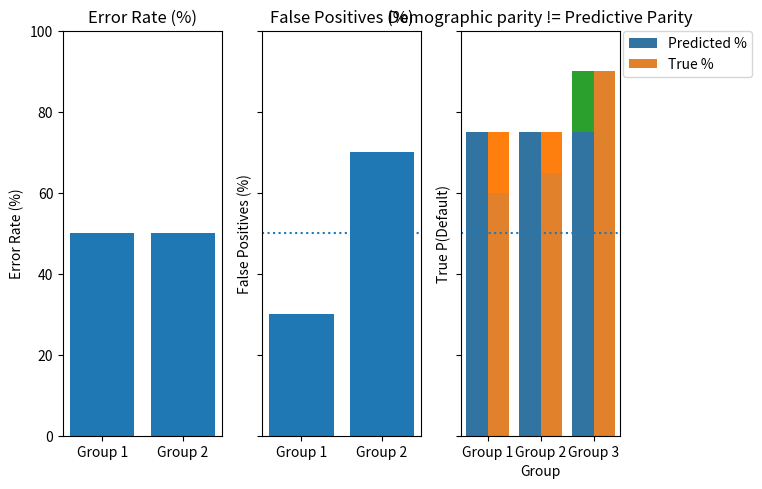

Recreate this plot in Python.
#!/usr/bin/env python
# coding: utf-8

# # 02-Ethics (Bias)

# In[1]:


import seaborn as sns
import numpy as np
import pandas as pd
import matplotlib.pyplot as plt
get_ipython().run_line_magic('matplotlib', 'inline')
get_ipython().run_line_magic('config', "InlineBackend.figure_format = 'retina'  # makes figs nicer!")


# ## Announcements
# 
# - Lab 1 now available early on DataHub (but not due until next Friday). 

# ## Goals of this lecture
# 
# - Case Study 1: How machine learning can perpetuate inequality.
# - What is ethics and why does it matter for CSS?
# - Bias in action: where does it come from? 
# - Exploring **fairness**.

# ## Case Study 1: How machine learning can perpetuate inequality in the court system

# ### The court system involves life-altering decisions
# 
# - In the USA, judges make life-altering decisions about defendants:
#   - [Determining **bail amounts**](https://en.wikipedia.org/wiki/Bail)
#   - [Determining **sentence length**](https://www.justice.gov/usao/justice-101/sentencing)
# - These decisions are often [**biased** and can perpetuate racial inequality.](https://www.brennancenter.org/our-work/analysis-opinion/bfd-criminal-justice-reform?ms=gad_sentencing%20reform_617065346569_8628877148_145936558771) 
# - More recently, some researchers and companies have offered a "solution": **risk scores**.

# ### How risk scores work
# 
# > A **risk score** is a number (usually assigned by a statistical model) that estimates the *likelihood* that someone will commit another crime.
# 
# These models take various factors as **input**, including:
# 
# - The defendant's age.  
# - The defendant's history of misconduct.  
# 
# As **output**, they produce a score, i.e., the **probability of re-offending**.

# ### The problem(s) with risk scores
# 
# **Problem 1**: They're often not very accurate.
# 
# > The score proved remarkably unreliable in forecasting violent crime: Only 20 percent of the people predicted to commit violent crimes actually went on to do so.
# 
# **Problem 2**: The *way* in which they're inaccurate is **racially biased**.
# 
# > In forecasting who would re-offend, the algorithm made mistakes with black and white defendants at roughly the same rate but in very different ways.
# 
# [Source: Propublica](https://www.propublica.org/article/machine-bias-risk-assessments-in-criminal-sentencing)
# 

# ### Brief detour: types of errors
# 
# When running a test (e.g., a COVID test), you can make two kinds of errors:
# 
# - A **false negative (FN)** is when you have COVID but the test says you don't.  
# - A **false positive (FP)** is when you don't have COVID but the test says you do.
# 
# ![title](img/detection.png)
# 
# 

# ### Check-in
# 
# How would these kinds of errors map onto the **risk score** case we've been discussing?

# ### Error types and risk scores
# 
# In the case of **risk scores**:
# 
# - A **false negative** = predicting that someone *won't* reoffend, but they do.
# - A **false positive** = predicting that someone *will* reoffend, but they don't.
# 
# Which kind of error do you think is worse?

# ### Racial bias in error types
# 
# Overall **prediction accuracy** was similar across race, but *not* the **type of error**:
# 
# ![title](img/bias_northpointe.png)
# 
# [Source: Propublica](https://www.propublica.org/article/machine-bias-risk-assessments-in-criminal-sentencing)
# 

# ### Risk scores can perpetuate racial injustice
# 
# - Risk scores are **racially biased** in the types of errors they make.  
# - This is **unjust**: it means that decisions about *sentencing* and *bail* could also be racially biased.  
# 
# But if it's [illegal to discriminate on the basis of race](https://www.dol.gov/agencies/oasam/civil-rights-center/statutes/civil-rights-act-of-1964), how are these risk scores allowed?
# 

# #### Problem 1: Proxy discrimination
# 
# - Risk assessment models usually don't **explicitly** include race as a factor.
# - Instead, they include **correlates** of race (such as ZIP code).
#    - This is called **redundant encoding** or [**proxy discrimination**](https://ilr.law.uiowa.edu/assets/Uploads/ILR-105-3-Prince-Schwarcz-6.pdf).
# - Because of historical racial injustices, these correlates are also correlated with reoffense. 
# 
# > Now populations that have historically been **disproportionately targeted by law enforcement**—especially low-income and minority communities—are at risk of being slapped with high recidivism scores. As a result, **the algorithm could amplify and perpetuate embedded biases and generate even more bias-tainted data** to feed a vicious cycle.
# 
# [Source: MIT Technology Review](https://www.technologyreview.com/2019/01/21/137783/algorithms-criminal-justice-ai/)
# 

# #### Problem 2: Opaque models
# 
# - This software is also typically *proprietary*, so [we don't know exactly what goes into the models](https://en.wikipedia.org/wiki/Black_box).   
# - This makes it near-impossible to "cross-examine" a model.
#    - Violation of [procedural due process](https://en.wikipedia.org/wiki/Procedural_due_process)?
# 
# [Source: MIT Technology Review](https://www.technologyreview.com/2019/01/21/137783/algorithms-criminal-justice-ai/)
# 

# ### Summing up
# 
# - Human judges are subject to bias (including **racial bias**).
# - **Risk scores** are an attempt to make this process "objective".  
# - Yet many models are **opaque**, potentially violating [due process](https://en.wikipedia.org/wiki/Procedural_due_process).
# - Despite equivalent **predictive accuracy** across race, many exhibit racial bias in which **types of errors** they make.
# - The use of these models thus **entrenches** pre-existing biases.
# 
# Addressing these issues requires discussing of our **values**––this is where **ethics** comes in.

# ## What is ethics?
# 
# The term **"ethics"** can refer to:
# 
# - A [**philosophical discipline**](https://en.wikipedia.org/wiki/Ethics) concerned with what is right and what is wrong.
#    - Many ethical *theories*: [virtue ethics](https://en.wikipedia.org/wiki/Virtue_ethics), [consequentialism](https://en.wikipedia.org/wiki/Consequentialism), [deontology](https://en.wikipedia.org/wiki/Deontology) and [more](https://en.wikipedia.org/wiki/Ethics#Normative_ethics). 
# - Any given **system of ethical values**, i.e., the *result* of reasoning about what's right and wrong.
# 
# **"Applied ethics"** involves ethics in the "real world".
# 
# - [Bioethics](https://en.wikipedia.org/wiki/Bioethics), [business ethics](https://en.wikipedia.org/wiki/Business_ethics), [machine ethics](https://en.wikipedia.org/wiki/Machine_ethics), and more.
# - Here at UCSD, we have the [**Institute for Practical Ethics**](https://ipe.ucsd.edu/), which includes research on [ethics for Data Science](https://ipe.ucsd.edu/research/data-science.html).

# ## Why ethics for CSS?

# ### Reason 1: CSS has impact
# 
# In CSS, our work can have **real-world impact**.
# 
# - Is this impact *positive*?  
# - Does this work have the potential to *cause harm*?  
# - How does the potential harm compare to *current harms*?

# ### Reason 2: CSS involves hard decisions
# 
# We also face many **difficult questions**.
# 
# - Does this work perpetuate *bias*? What exactly is *fairness*? (Today)
# - Does this work violate *privacy* or have harmful potential for *dual use*? (Next lecture)
# - Am I conducting my data analysis *honestly* and *fairly*? (Throughout course + week 10)
#    - How should I treat missing data?
#    - Is my sample *representative*?

# ### Why we *start* with ethics
# 
# - Throughout this course, we'll learn about:
#    - **Acquiring** and **representing** types of data.  
#    - **Analyzing** and **interpreting** data.  
#    - Building **predictive models** of data.
# - Each of these processes involves *decisions*. 
# - **Ethics should be at the forefront of our minds** while making these decisions––not an after-thought.

# ## Bias in Action

# ### When the past is biased
# 
# When **making predictions**, we often rely on information about the *past* to predict the *future*.
# 
# - **Risk scores**: will this person re-offend?
# - **Hiring**: will this person be a successful employee?
# - **Loans**: will this person pay back their debt?
# 
# But what happens when the **past is biased**?

# ### Racial bias in recidivism predictions
# 
# Overall **prediction accuracy** was similar across race, but *not* the **type of error**:
# 
# ![title](img/bias_northpointe.png)
# 
# [Source: Propublica](https://www.propublica.org/article/machine-bias-risk-assessments-in-criminal-sentencing)
# 

# ### Gender bias in hiring
# 
# **Problem**: Hiring talented people is hard; we also know that interviewers are subject to bias.
# 
# **"Solution"**: Can we automate this with a resume screening tool?
# 
# - Look at past and current employees.
# - Which features of their resume are predictive of their hiring/success?
# 
# Any potential issues with this?
# 
# [Source: Reuters](https://www.reuters.com/article/us-amazon-com-jobs-automation-insight/amazon-scraps-secret-ai-recruiting-tool-that-showed-bias-against-women-idUSKCN1MK08G)

# Hiring is already **biased**––using current data to inform future hiring will just **entrench** that bias.
# 
# ![title](img/gender.png)
# 
# [Source: Reuters](https://www.reuters.com/article/us-amazon-com-jobs-automation-insight/amazon-scraps-secret-ai-recruiting-tool-that-showed-bias-against-women-idUSKCN1MK08G)

# #### Check-in
# 
# What about if we *explicitly removed* features like self-identified gender from a model? Could such a model still be gender-biased?

# ### Class and racial bias in lending
# 
# Assessing **credit risk** is important:
# 
# > The correct estimation of credit risk is paramount for the entire system. Failing in the credit risk estimation can lead to systemic failures such as the sub-prime crisis of 2008. 
# 
# Hard to determine the right threshold for acceptable risk:
# 
# - Overly *lenient* thresholds can lead to **defaults** and trap borrowers in debt.
# - Overly *strict* thresholds can **lock out** potential borrowers from building wealth.
# 
# [Source: Shi et al. (2022)](https://link.springer.com/article/10.1007/s00521-022-07472-2)
# 

# #### Bias in risk assessment
# 
# - Historically, lending practices were **overtly racist**, e.g., [**redlining**](https://en.wikipedia.org/wiki/Redlining). 
# - Various laws passed (e.g., [Fair Housing Act of 1968](https://www.hud.gov/program_offices/fair_housing_equal_opp/fair_housing_act_overview)) to **protect potential borrowers from discrimination** on the basis of *race*, *religion*, and more.
# - But these practices have left **lasting inequities** in credit scores like [FICO](https://www.fico.com/en/products/fico-score).

# > If FICO were invented today, would it satisfy a disparate impact test? The conclusion of Rice and Swesnik in their law review article was clear: “Our current credit-scoring systems have a disparate impact on people and communities of color.”
# 
# ![title](img/fico.png)
# 
# [Source: Brookings](https://www.brookings.edu/research/reducing-bias-in-ai-based-financial-services/)

# ## So where does bias come from?

# #### Unrepresentative data
# 
# - **Unrepresentative samples** are very common with **image recognition** datasets ([Buolamwini & Gebru, 2018](http://proceedings.mlr.press/v81/buolamwini18a/buolamwini18a.pdf)), leading to disparate outcomes:
# 
# > Microsoft and IBM classifiers perform best on lighter male faces (error rates of 0.0% and 0.3% respectively)...All classifiers perform worst on darker female faces (20.8% − 34.7% error rate).
# 
# - Likely due to historic **under-representation in data**: [Garbage in, garbage out](https://en.wikipedia.org/wiki/Garbage_in,_garbage_out).
# 
# ![title](img/gender_shades.png)

# #### Proxy discrimination
# 
# - Explicit discrimination on the basis of protected attributes (e.g., race, religion) is **illegal**.  
# - But these attributes often correlate with other features or [**"proxies"** (e.g., ZIP code, income)](https://ilr.law.uiowa.edu/assets/Uploads/ILR-105-3-Prince-Schwarcz-6.pdf).
# - Thus, ignoring protected attributes can just make the bias *less visible*:
# 
# > AIs armed with big data are **inherently structured to engage in proxy discrimination** whenever they are deprived of information about membership in a legally suspect class whose predictive power cannot be measured more directly by non-suspect data available to the AI. 
# 
# [Source: Prince & Schwarcz, 2019](https://ilr.law.uiowa.edu/assets/Uploads/ILR-105-3-Prince-Schwarcz-6.pdf)

# ## What makes an algorithm "fair"?

# ### Definition 1: No explicit discrimination?
# 
# > A naïve approach might require that the algorithm should **ignore all protected attributes** such as race, color, religion, gender, disability, or family status.
# 
# Potential issues?
# 
# [Source: Hardt et al. (2016)](https://home.ttic.edu/~nati/Publications/HardtPriceSrebro2016.pdf).

# #### Disdavantages
# 
# - Can still result in discrimination because of [proxies](https://ilr.law.uiowa.edu/assets/Uploads/ILR-105-3-Prince-Schwarcz-6.pdf).
# - Especially problematic with large datasets––can simply make discrimination less *visible*.
# 
# >  Simply denying AIs access to the most intuitive proxies for such predictive but suspect characteristics does little to thwart this process; instead it simply causes AIs to locate less intuitive proxies.

# ### Definition 2: Predictive parity?
# 
# > **Predictive parity** meas that an algorithm's predictions are equally *accurate* across relevant groups. I.e., the overall **error rate** is the same.
# 
# - E.g., suppose that **risk scores** are equally accurate on average for men and women.
# 
# Potential issues?

# #### Disadvantages
# 
# - Predictions can still be inaccurate in **different ways**, e.g., different rates of **false positives**.
# 
# ![title](img/bias_northpointe.png)

# #### Visual comparison

# In[2]:


error_rate = [50, 50]
fp = [30, 70]
fn = [70, 30]
groups = ['Group 1', 'Group 2']


# In[3]:


fig, axes = plt.subplots(1, 3, sharey = True)
plt.ylim(0, 100)
axes[0].bar(groups, error_rate)
axes[1].bar(groups, fp)
axes[1].axhline(y = 50, linestyle = "dotted")
axes[2].bar(groups, fn)
axes[2].axhline(y = 50, linestyle = "dotted")
axes[0].set_ylabel("Error Rate (%)")
axes[1].set_ylabel("False Positives (%)")
axes[2].set_ylabel("False Negatives (%)")
axes[0].set_title("Error Rate (%)")
axes[1].set_title("False Positives (%)")
axes[2].set_title("False Negatives (%)")
fig.tight_layout()


# ### Definition 3: Demographic parity
# 
# > **Demographic parity** requires that a decision—such as accepting or denying a loan application—be independent
# of the protected attribute...In other words, membership in a protected class should have no correlation with
# the decision.
# 
# Potential issues?
# 
# [Source: Hardt et al. (2016)](https://home.ttic.edu/~nati/Publications/HardtPriceSrebro2016.pdf).

# #### Equivalent *predicted scores* across groups

# In[4]:


score_parity = [75, 75, 75]
groups = ['Group 1', 'Group 2', 'Group 3']
plt.bar(groups, score_parity)
plt.ylabel("Predicted P(Default)")
plt.title("Demographic Parity")


# #### Disadvantages
# 
# - What if the [base rates](https://en.wikipedia.org/wiki/Base_rate) are different?
#    - E.g., suppose men are more likely than women to **default** on a loan (Not necessarily true––just for the sake of illustration!). 

# In[5]:


true_probability = [60, 65, 90]
groups = ['Group 1', 'Group 2', 'Group 3']
plt.bar(groups, true_probability)
plt.ylabel("True P(Default)")
plt.title("Different True P(Default) Across Groups")


# If base rates are different across groups, **demographic parity** can lead to different *accuracy* across groups.
# 
# - Predicted $\%$ **overestimates** true $\%$ for `Group 1` and `Group 2`.
# - Prediction $\%$ **underestimates** true $\%$ for `Group 3`.

# In[6]:


scores = [75, 75, 75, 60, 65, 90]
groups = ['Group 1', 'Group 2', 'Group 3','Group 1', 'Group 2', 'Group 3']
label = ["Predicted %", "Predicted %", "Predicted %", "True %", "True %", "True %"]
df_scores = pd.DataFrame({"Score": scores,
                         "Label": label,
                         "Group": groups})


# In[7]:


sns.barplot(data = df_scores, x = 'Group',
           y = 'Score', hue = 'Label')
plt.legend(bbox_to_anchor=(1.02, 1), loc='upper left', borderaxespad=0)
plt.title("Demographic parity != Predictive Parity")


# #### Disadvantages
# 
# - What if the [base rates](https://en.wikipedia.org/wiki/Base_rate) are different?
#    - E.g., suppose men are more likely than women to **default** on a loan (Not necessarily true––just for the sake of illustration!). 
# - In this case, we can't have both **predictive parity** and **demographic parity**.
#    
# 
# **Counterpoint**: if certain differences exist because of **historical/ongoing biases** (e.g., *redlining*, *racial discrimination in the court system*, etc.), perhaps we *should* **correct** for them in the model?

# ### What's fair?
# 
# Different notions of **fairness** [cannot always be implemented simultaneously](https://arxiv.org/pdf/1609.05807.pdf).
#   - This is especially true when society contains **pre-existing biases**.
#   - Decisions often involve [trade-offs](https://en.wikipedia.org/wiki/Trade-off). 
#   
# What seems most fair to you?
# 
# - **Ignoring protected attributes**: group identity not considered in model.  
# - **Predictive parity**: same accuracy rates across groups.  
# - **Demographic parity**: same prediction rates across groups.
# 

# ## Other resources
# 
# This lecture has really only *scratched the surface* of issues in **bias and fairness**.
# 
# In recent years, many excellent books have been published relating to this topic:
# 
# - [Weapons of Math Destruction](https://en.wikipedia.org/wiki/Weapons_of_Math_Destruction). 
# - [Algorithmic Oppression](https://nyupress.org/9781479837243/algorithms-of-oppression/).
# - [Data Feminism](https://mitpress.mit.edu/9780262044004/data-feminism/).  
# - [Automating Inequality](https://us.macmillan.com/books/9781250074317/automatinginequality).  
# - [AI Ethics](https://mitpress.mit.edu/9780262538190/ai-ethics/). 
# - [The Alignment Problem](https://brianchristian.org/the-alignment-problem/). 

# ## Conclusion
# 
# As noted, this lecture is just an introduction. But hopefully you now have the conceptual tools to:
# 
# - **Explain** how and why *bias* can arise in "data-driven" predictive models.  
# - **Compare** different approaches towards correcting this bias.  
# - **Describe** the challenges involved in building "fair" data-driven models.
